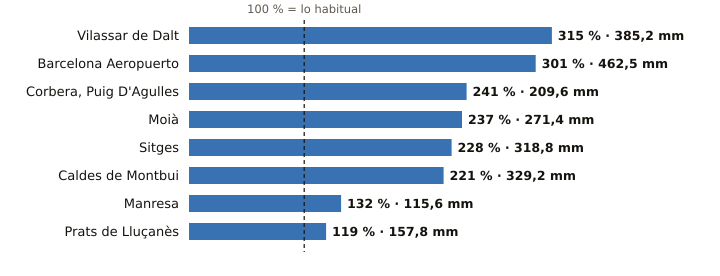

Source data for this figure (header and first rows):
estacion, provincia, indicativo, mm_otono, referencia_mm, pct, periodo_referencia, hasta, hora
Vilassar de Dalt, Barcelona, 0244X, 385.2, 122.1, 315, 2009-2025, 2026-10-26, 16
Barcelona Aeropuerto, Barcelona, 0076, 462.5, 153.8, 301, 1991-2020, 2026-10-26, 16
Corbera, Puig D'Agulles, Barcelona, 0194D, 209.6, 87.0, 241, 2010-2025, 2026-10-26, 16
Moià, Barcelona, 0120X, 271.4, 114.3, 237, 2009-2025, 2026-10-26, 16
Sitges, Barcelona, 0073X, 318.8, 140.1, 228, 2009-2025, 2026-10-26, 14
Caldes de Montbui, Barcelona, 0222X, 329.2, 148.7, 221, 2004-2025, 2026-10-26, 15
Manresa, Barcelona, 0149X, 115.6, 87.7, 132, 2005-2025, 2026-10-26, 16
Prats de Lluçanès, Barcelona, 0114X, 157.8, 132.2, 119, 2008-2025, 2026-10-26, 16
